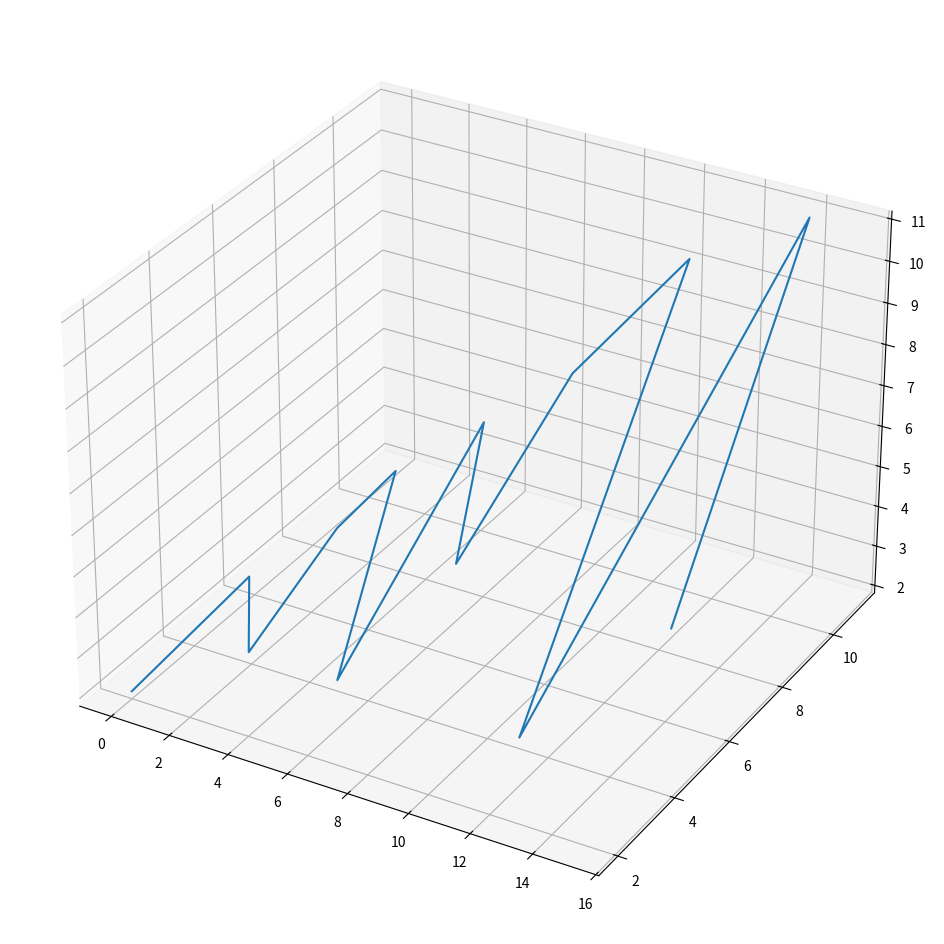

This figure's Python source:
import json
import os
import sys

import numpy as np
import matplotlib.pyplot as plt


class Hyper:
    def __init__(self, limit, plot=True):
        self.output = None
        self.data = None
        self.limit = limit
        self.plot = plot



    @staticmethod
    def primfacs(p):
        i = 2
        primfac = []
        while i * i <= p:
            while p % i == 0:
                primfac.append(i)
                p = p / i
            i = i + 1
        if p > 1:
            primfac.append(round(p))
        return primfac

    def run(self):
        data = [[[0, 0, 0], [1, 1, 1]]]
        n = 2
        t = 0
        while True:
            factor = self.primfacs(n)
            # factor = [1] * (9 - len(factor)) + factor
            i = 0
            for f in range(0, len(factor), 3):
                tail = factor[f: f + 3]
                head = [1] * (3 - len(tail))
                chunk = head + tail
                # chunk = factor[f: f + 3]
                try:
                    data[i].append(chunk)
                except IndexError:
                    data.append([])
                    data[i].append(chunk)
                message = ""
                for k in data:
                    message += f"{len(k)}-"
                message = message[:-1] + f", n={n}, i={i}, chunk={chunk}"
                print(message)
                i += 1
            try:
                if len(data[t + 2]) >= self.limit:
                    break
            except IndexError:
                pass
            n += 1
        for d in data:
            print(f"len(d)={len(d)}")
        data1 = [
            data[t][: self.limit],
            data[t + 1][: self.limit],
            data[t + 2][: self.limit]
        ]
        # for d in data1:
        #     print(d)
        # sys.exit()
        data = [
            [
                # data1[0][j][0] + data1[1][j][0] + data1[2][j][0],
                # data1[0][j][1] + data1[1][j][1] + data1[2][j][1],
                # data1[0][j][2] + data1[1][j][2] + data1[2][j][2]
                data1[0][j][0] * data1[0][j][1] * data1[0][j][2],
                data1[1][j][0] * data1[1][j][1] * data1[1][j][2],
                data1[2][j][0] * data1[2][j][1] * data1[2][j][2]
            ]
            for j in range(self.limit)
        ]
        coeffs = [
            [1, 1, 1],
            # [-1, -1, -1],
            # [1, 1, -1],
            # [1, -1, 1],
            # [-1, 1, 1],
            # [-1, -1, 1],
            # [-1, 1, -1],
            # [1, -1, -1],
        ]
        appendix = [[], [], [], [], [], [], [], []]
        for c in range(len(coeffs)):
            for i in range(
                    c * self.limit // len(coeffs),
                    (c + 1) * self.limit // len(coeffs)
            ):
                appendix[c].append(
                    [
                        data[i][0] * coeffs[c][0],
                        data[i][1] * coeffs[c][1],
                        data[i][2] * coeffs[c][2]
                    ]
                )
        self.data = []
        for a in appendix:
            self.data += a
        # with open(f"data{t}.json", mode="w", encoding="utf-8") as js:
        #     js.write(json.dumps(self.data))
        data = self.data
        # for d in data:
        #     print(d)
        if self.plot:
            data = np.asarray(data)
            fig = plt.figure(figsize=(12, 12))
            ax = fig.add_subplot(projection='3d')
            ax.plot(data[:, 0], data[:, 1], data[:, 2])
            plt.show()


def main():
    h = Hyper(limit=16)
    h.run()


if __name__ == "__main__":
    main()
